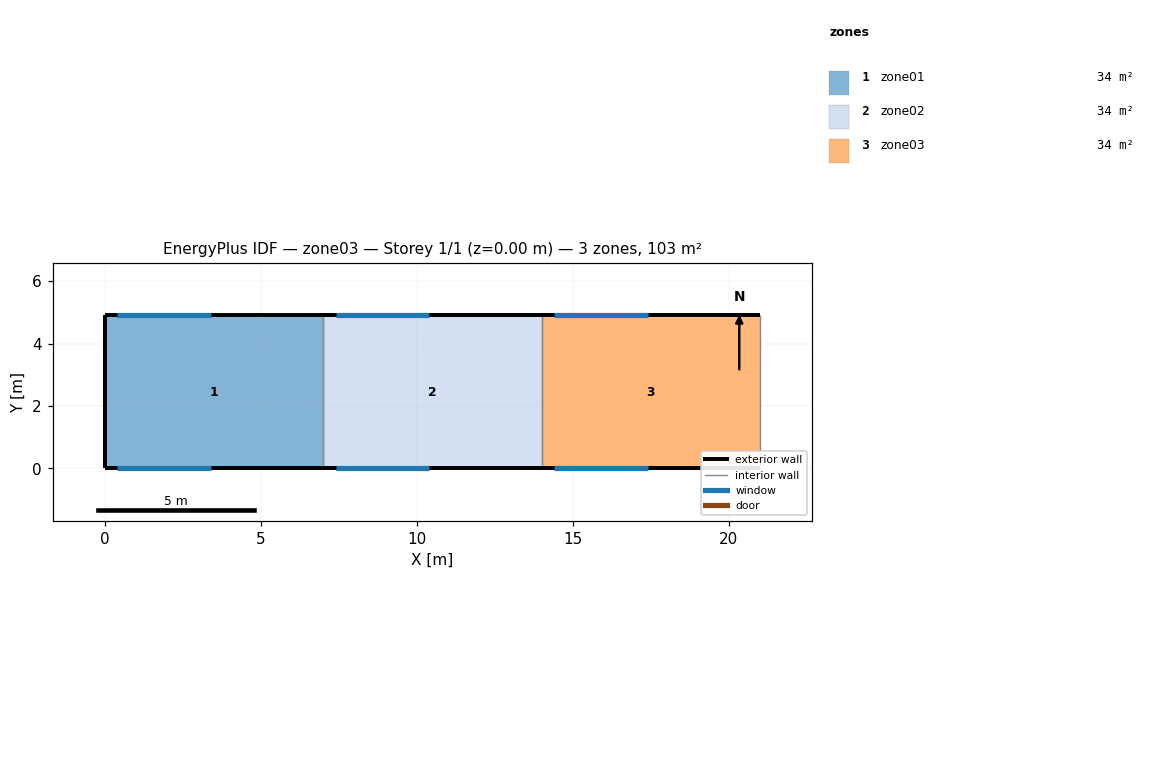
=== STOREY PLAN SPEC (per zone: floor XY polygon, exterior-wall plan segments, windows/doors) ===
zone 1: zone01  (34.3 m²)
  floor: (0.00, 0.00) (0.00, 4.90) (7.00, 4.90) (7.00, 0.00)
  exterior wall: (0.00, 4.90) – (0.00, 0.00)  [4.9 m]
  exterior wall: (7.00, 4.90) – (0.00, 4.90)  [7.0 m]
    window: (0.40, 4.90) – (3.40, 4.90)  [3.6 m²]
  exterior wall: (0.00, 0.00) – (7.00, 0.00)  [7.0 m]
    window: (0.40, 0.00) – (3.40, 0.00)  [3.6 m²]
  interior walls: 1
zone 2: zone02  (34.3 m²)
  floor: (7.00, 0.00) (7.00, 4.90) (14.00, 4.90) (14.00, 0.00)
  exterior wall: (14.00, 4.90) – (7.00, 4.90)  [7.0 m]
    window: (7.40, 4.90) – (10.40, 4.90)  [3.6 m²]
  exterior wall: (7.00, 0.00) – (14.00, 0.00)  [7.0 m]
    window: (7.40, 0.00) – (10.40, 0.00)  [3.6 m²]
  interior walls: 2
zone 3: zone03  (34.3 m²)
  floor: (14.00, 0.00) (14.00, 4.90) (21.00, 4.90) (21.00, 0.00)
  exterior wall: (21.00, 4.90) – (14.00, 4.90)  [7.0 m]
    window: (14.40, 4.90) – (17.40, 4.90)  [3.6 m²]
  exterior wall: (14.00, 0.00) – (21.00, 0.00)  [7.0 m]
    window: (14.40, 0.00) – (17.40, 0.00)  [3.6 m²]
  interior walls: 2

=== DERIVED (storey summary) ===
Building: zone03
Storey: 1 of 1  (floor level z = 0.00 m)
Storey gross floor area: 102.9 m²
Zones on this storey: 3
  - zone01: floor 34.3 m²; exterior wall 18.9 m (141.8 m²); 2 window(s) 7.2 m²; WWR 5.1%
  - zone02: floor 34.3 m²; exterior wall 14.0 m (105.0 m²); 2 window(s) 7.2 m²; WWR 6.9%
  - zone03: floor 34.3 m²; exterior wall 14.0 m (105.0 m²); 2 window(s) 7.2 m²; WWR 6.9%
Zone adjacency: (none detected)